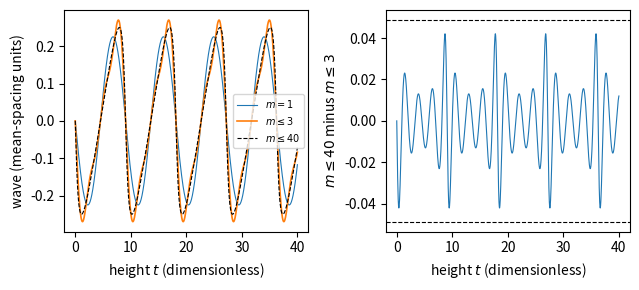

Write the Python code that produced this figure.
import numpy as np, matplotlib; matplotlib.use("Agg"); import matplotlib.pyplot as plt
t = np.linspace(0, 40, 2000)
def w(M):
    return -sum(np.sin(m*t*np.log(2))/(m*2**(m/2)) for m in range(1, M + 1))/np.pi
bound = 0.048698
fig, (a1, a2) = plt.subplots(1, 2, figsize=(6.5, 3))
a1.plot(t, w(1), lw=0.8, label='$m=1$')
a1.plot(t, w(3), lw=1.2, label=r'$m\leq 3$')
a1.plot(t, w(40), 'k--', lw=0.8, label=r'$m\leq 40$')
a1.set_xlabel('height $t$ (dimensionless)')
a1.set_ylabel('wave (mean-spacing units)')
a1.legend(fontsize=7)
a2.plot(t, w(40) - w(3), lw=0.8)
a2.axhline(bound, color='k', ls='--', lw=0.8)
a2.axhline(-bound, color='k', ls='--', lw=0.8)
a2.set_xlabel('height $t$ (dimensionless)')
a2.set_ylabel(r'$m\leq40$ minus $m\leq3$')
plt.tight_layout()
plt.savefig("series_re2.pdf", bbox_inches="tight")
